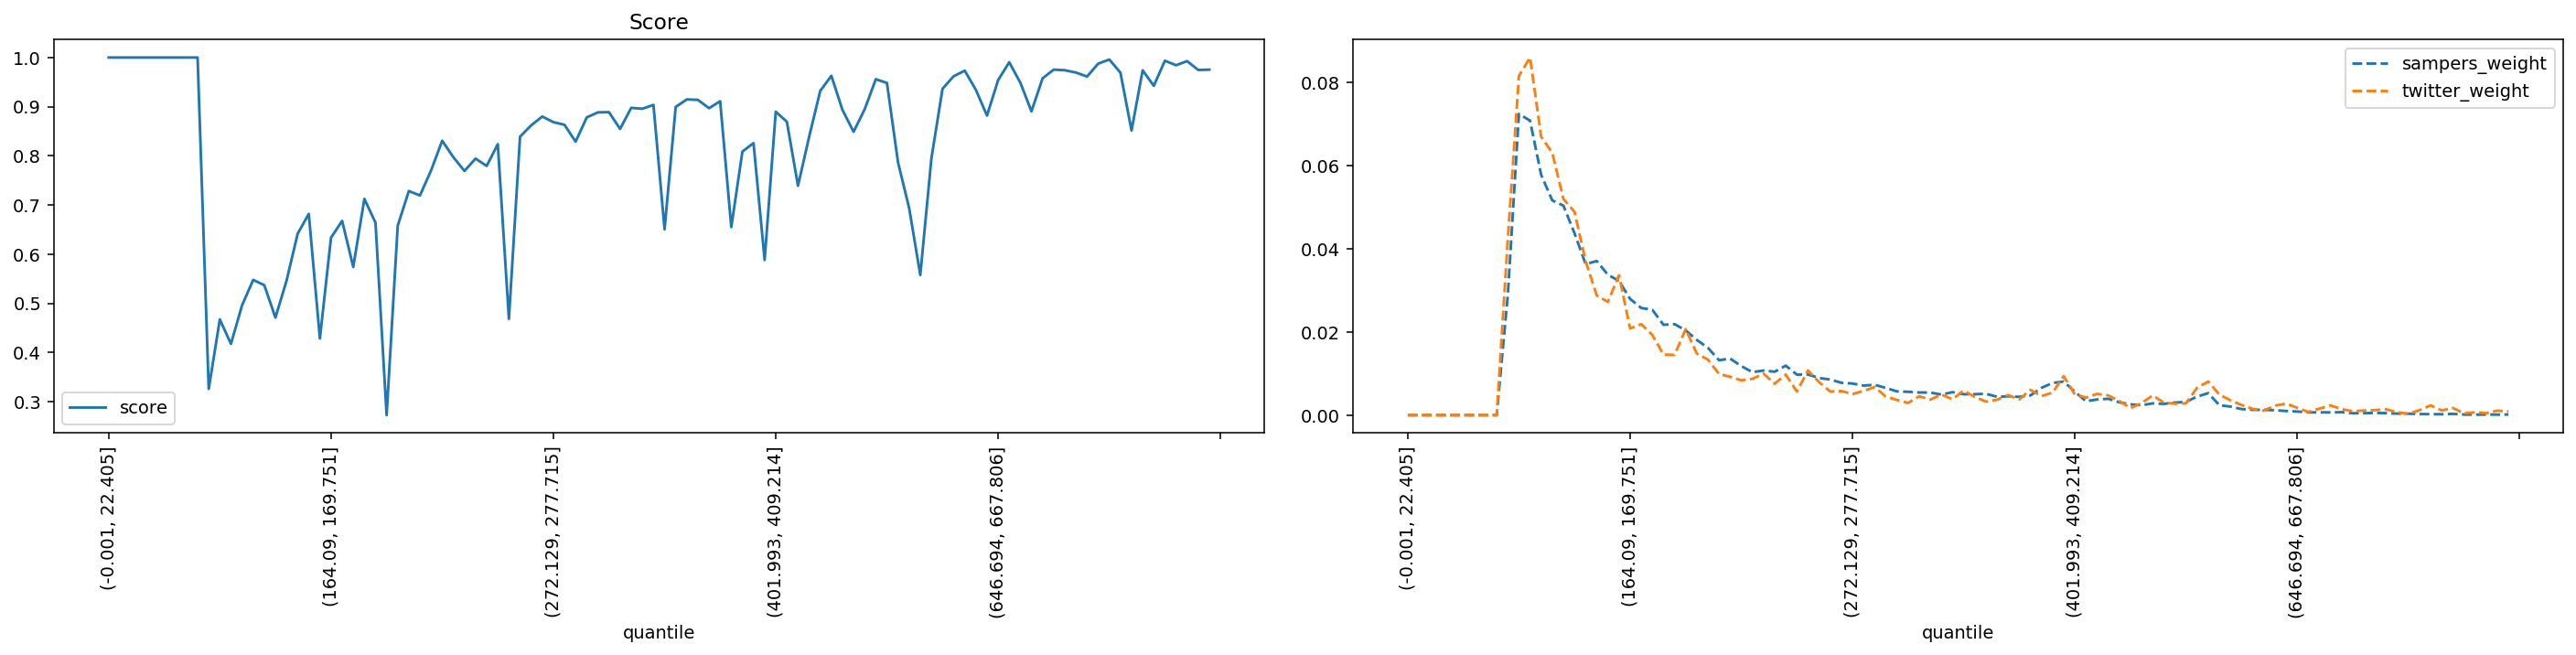

Data behind this chart, as committed beside it:
quantile, score, sampers_weight, twitter_weight
(-0.001, 22.405], 1.0, 0.0, 0.0
(22.405, 35.395], 1.0, 0.0, 0.0
(35.395, 46.554], 1.0, 0.0, 0.0
(46.554, 56.061], 1.0, 0.0, 0.0
(56.061, 64.93], 1.0, 0.0, 0.0
(64.93, 73.165], 1.0, 0.0, 0.0
(73.165, 80.94], 1.0, 0.0, 0.0
(80.94, 88.329], 1.0, 0.0, 0.0
(88.329, 95.338], 1.0, 0.0, 0.0
(95.338, 102.07], 0.326, 0.02881, 0.04221
(102.07, 108.851], 0.4674, 0.07236, 0.08149
(108.851, 115.402], 0.4177, 0.07075, 0.08591
(115.402, 121.788], 0.4962, 0.05771, 0.06689
(121.788, 128.103], 0.5478, 0.05159, 0.06299
(128.103, 134.5], 0.537, 0.05033, 0.05194
(134.5, 140.658], 0.4711, 0.04368, 0.04884
(140.658, 146.534], 0.5461, 0.0363, 0.03698
(146.534, 152.416], 0.6418, 0.03702, 0.02874
(152.416, 158.282], 0.6819, 0.03373, 0.02722
(158.282, 164.09], 0.4286, 0.03224, 0.03361
(164.09, 169.751], 0.6337, 0.02792, 0.02082
(169.751, 175.259], 0.6678, 0.02574, 0.02187
(175.259, 180.935], 0.5741, 0.02531, 0.01926
(180.935, 186.282], 0.7125, 0.02171, 0.01455
(186.282, 191.76], 0.6641, 0.02186, 0.01447
(191.76, 197.086], 0.2727, 0.02036, 0.02066
(197.086, 202.626], 0.6581, 0.01807, 0.01479
(202.626, 207.999], 0.7285, 0.01616, 0.01335
(207.999, 213.47], 0.7195, 0.0132, 0.009889
(213.47, 218.954], 0.7705, 0.01359, 0.009206
(218.954, 224.269], 0.8308, 0.01178, 0.008362
(224.269, 229.603], 0.7974, 0.01033, 0.008724
(229.603, 234.752], 0.7693, 0.01072, 0.00997
(234.752, 239.974], 0.7944, 0.01043, 0.007558
(239.974, 245.254], 0.7795, 0.01189, 0.009729
(245.254, 250.51], 0.8238, 0.009735, 0.005668
(250.51, 255.844], 0.4685, 0.009768, 0.01073
(255.844, 261.162], 0.8389, 0.008921, 0.00792
(261.162, 266.661], 0.8621, 0.008557, 0.005668
(266.661, 272.129], 0.88, 0.007782, 0.005789
(272.129, 277.715], 0.8686, 0.0076, 0.005065
(277.715, 283.342], 0.8632, 0.007103, 0.005829
(283.342, 289.14], 0.829, 0.007285, 0.006754
(289.14, 295.075], 0.8782, 0.006542, 0.004462
(295.075, 301.331], 0.8885, 0.005703, 0.003658
(301.331, 307.68], 0.8889, 0.005613, 0.002935
(307.68, 313.891], 0.8548, 0.005442, 0.004543
(313.891, 320.547], 0.8977, 0.005435, 0.003739
(320.547, 326.988], 0.8958, 0.004934, 0.004945
(326.988, 333.082], 0.9037, 0.005519, 0.003819
(333.082, 339.529], 0.6507, 0.005021, 0.00591
(339.529, 346.178], 0.8996, 0.005034, 0.004382
(346.178, 352.733], 0.9148, 0.005131, 0.003256
(352.733, 359.7], 0.9139, 0.004414, 0.003698
(359.7, 366.652], 0.8969, 0.004521, 0.004824
(366.652, 373.677], 0.911, 0.004402, 0.003779
(373.677, 380.777], 0.6551, 0.004726, 0.00607
(380.777, 387.825], 0.8087, 0.006555, 0.004583
(387.825, 394.882], 0.826, 0.007741, 0.005427
(394.882, 401.993], 0.5883, 0.008068, 0.009367
... 40 more rows
